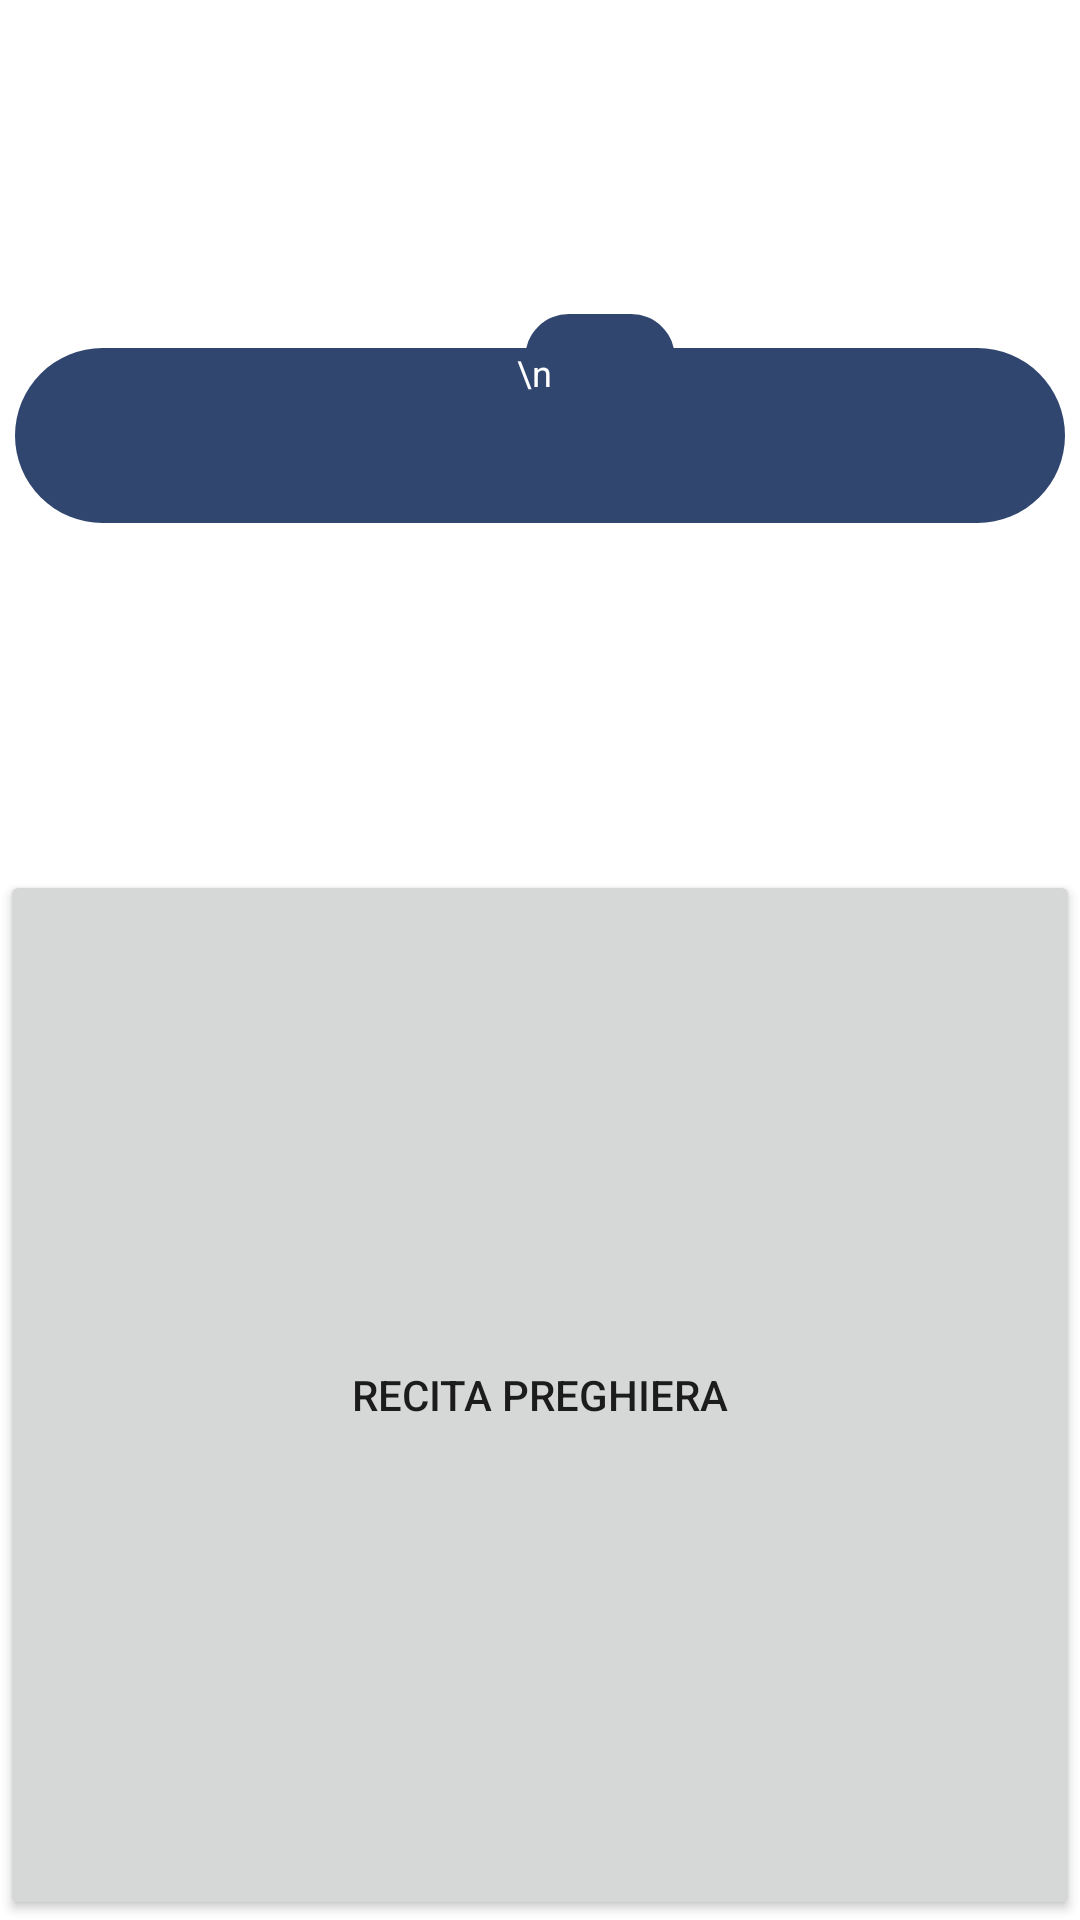

Write the Android layout XML for this screen, with the resource values it uses.
<!-- AndroidManifest.xml: application theme Theme.MyRosarioPrayer -->
<!-- res/layout/fragment_rv05.xml -->
<?xml version="1.0" encoding="utf-8"?>
<androidx.constraintlayout.widget.ConstraintLayout
        xmlns:android="http://schemas.android.com/apk/res/android"
        xmlns:app="http://schemas.android.com/apk/res-auto"
        xmlns:tools="http://schemas.android.com/tools"
        android:layout_width="match_parent"
        android:layout_height="match_parent"
        tools:context=".Rv05Fragment">

    <TextView
            android:layout_width="wrap_content"
            android:layout_height="wrap_content" android:id="@+id/tvProgressive"
            android:textAppearance="?android:attr/textAppearanceLarge"
            app:layout_constraintBottom_toBottomOf="parent"
            android:layout_marginBottom="506dp" app:layout_constraintStart_toStartOf="parent"
            android:layout_marginStart="175dp"

            android:gravity="top|center_horizontal"
            android:background="@drawable/rounded_corner"
            android:textColor="@color/white"
            android:minWidth="50dp"
            android:maxWidth="50dp"
/>

    

    <TextView
            android:id="@+id/textview_fith"
            android:layout_width="wrap_content"
            android:layout_height="wrap_content"
            android:gravity="top|center_horizontal"
            android:inputType="textMultiLine"
            android:overScrollMode="always"
            android:scrollbarStyle="insideInset"
            android:scrollbars="vertical"
            android:paddingLeft="0dp"
            android:lines="4"
            android:minWidth="350dp"
            android:maxWidth="350dp"
            android:textAppearance="?android:attr/textAppearanceLarge"
            android:scrollHorizontally="false"
            android:text="\n"

            android:background="@drawable/rounded_corner"
            android:textColor="@color/white"
            android:textSize="12dp"

            app:layout_constraintTop_toTopOf="parent"
            app:layout_constraintStart_toStartOf="parent"
            app:layout_constraintEnd_toEndOf="parent"
            app:layout_constraintBottom_toTopOf="@id/button_first_action"
    />



    <Button
            android:id="@+id/button_first_action"
            android:layout_width="match_parent"
            android:layout_height="wrap_content"
            android:minHeight="350dp"
            android:text="@string/pray"
            app:layout_constraintTop_toBottomOf="@id/button_first_action"
            app:layout_constraintStart_toStartOf="parent"
            app:layout_constraintEnd_toEndOf="parent"
            app:layout_constraintBottom_toBottomOf="parent"
            app:layout_constraintVertical_bias="1.0"
    />

</androidx.constraintlayout.widget.ConstraintLayout>
<!-- resources referenced by this layout -->
<resources>
  <!-- drawable rounded_corner (drawable) -->
  <?xml version="1.0" encoding="utf-8"?>
  <shape xmlns:android="http://schemas.android.com/apk/res/android" >
      <solid android:color="#30466F" />
      <corners android:radius="30dp" />
  </shape>
  <string name="pray">Recita preghiera</string>
  <style name="Theme.MyRosarioPrayer" parent="Theme.MaterialComponents.DayNight.DarkActionBar">
          
          <item name="colorPrimary">@color/purple_500</item>
          <item name="colorPrimaryVariant">@color/purple_700</item>
          <item name="colorOnPrimary">@color/white</item>
          
          <item name="colorSecondary">@color/teal_200</item>
          <item name="colorSecondaryVariant">@color/teal_700</item>
          <item name="colorOnSecondary">@color/black</item>
          
          
          
      </style>
  <!-- not gathered from this repository: default colours our renderer supplied (Android Studio template values) -->
  <color name="purple_500">#FF6200EE</color>
  <color name="purple_700">#FF3700B3</color>
  <color name="teal_200">#FF03DAC5</color>
  <color name="teal_700">#FF018786</color>
  <color name="black">#FF000000</color>
  <color name="white">#FFFFFFFF</color>
</resources>
